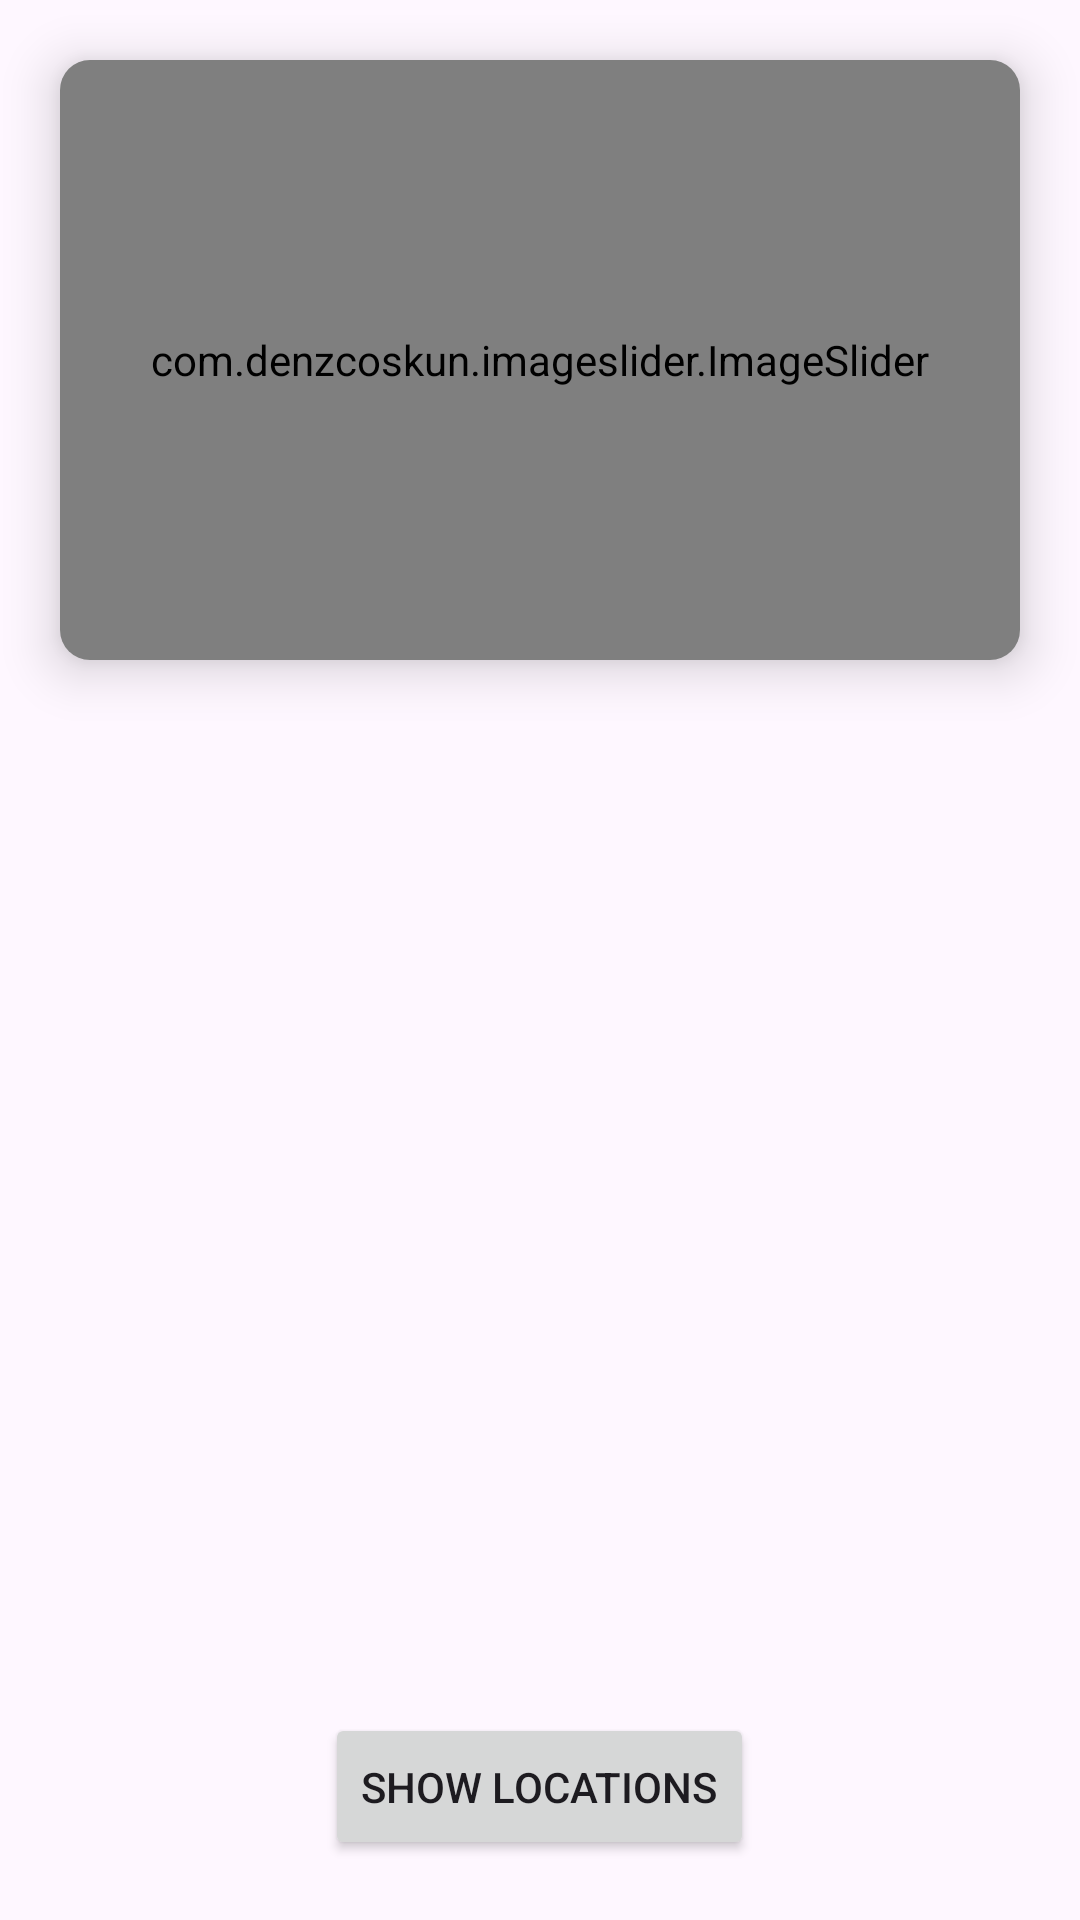

This screen was rendered from an Android layout file. Write that file and the resources it references.
<!-- AndroidManifest.xml: application theme Theme.Geofencing_food_place -->
<!-- res/layout/fragment_shop_offer.xml -->
<?xml version="1.0" encoding="utf-8"?>
<RelativeLayout xmlns:android="http://schemas.android.com/apk/res/android"
    xmlns:app="http://schemas.android.com/apk/res-auto"
    xmlns:tools="http://schemas.android.com/tools"
    android:layout_width="match_parent"
    android:layout_height="match_parent"
    tools:context=".Shops.ShopOfferFragment">


    <ScrollView
        android:layout_width="match_parent"
        android:layout_height="match_parent"
        >

        <RelativeLayout
            android:layout_width="match_parent"
            android:layout_height="match_parent">


            <androidx.cardview.widget.CardView
                android:id="@+id/img18"
                android:layout_width="match_parent"
                android:layout_height="200dp"
                android:layout_marginHorizontal="20dp"
                android:layout_marginTop="20dp"
                android:layout_marginBottom="20dp"
                app:cardBackgroundColor="@color/lightGrey"
                app:cardCornerRadius="10dp"
                app:cardElevation="10dp">

                <com.denzcoskun.imageslider.ImageSlider
                    android:id="@+id/img_slider"
                    android:layout_width="match_parent"
                    android:layout_height="200dp"
                    app:iss_auto_cycle="true"
                    app:iss_corner_radius="20"
                    app:iss_period="1000" />

            </androidx.cardview.widget.CardView>

            <androidx.recyclerview.widget.RecyclerView
                android:id="@+id/recyclerview"
                android:layout_width="match_parent"
                android:layout_height="match_parent"
                android:layout_below="@id/img18"
                android:layout_margin="5dp"
                android:nestedScrollingEnabled="false"
                app:layoutManager="androidx.recyclerview.widget.LinearLayoutManager" />
        </RelativeLayout>
    </ScrollView>

    <Button
        android:id="@+id/show_location_button"
        android:layout_width="wrap_content"
        android:layout_height="wrap_content"
        android:layout_alignParentBottom="true"
        android:layout_centerHorizontal="true"
        android:layout_marginBottom="20dp"
        android:paddingVertical="15dp"
        android:text="Show Locations" />
    <ProgressBar
        android:layout_width="wrap_content"
        android:layout_height="wrap_content"
        android:layout_centerInParent="true"
        android:id="@+id/pbar"
        android:visibility="gone"
        />
</RelativeLayout>
<!-- resources referenced by this layout -->
<resources>
  <color name="lightGrey">#e9e9e9</color>
  <style name="Theme.Geofencing_food_place" parent="Base.Theme.Geofencing_food_place" />
  <style name="Base.Theme.Geofencing_food_place" parent="Theme.Material3.DayNight.NoActionBar">
          
          <item name="colorPrimary">@color/purple</item>
          <item name="android:statusBarColor">@color/lightGrey</item>
          <item name="android:windowLightStatusBar">true</item>
      </style>
  <color name="purple">#6033ba</color>
</resources>
